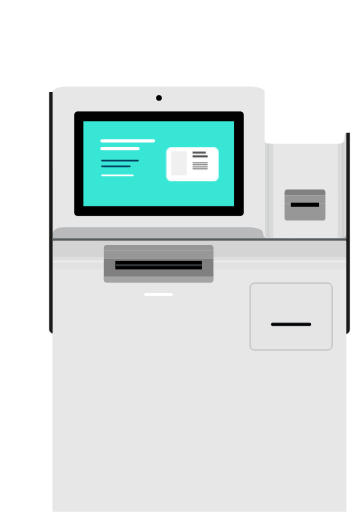
t = 0.00 s
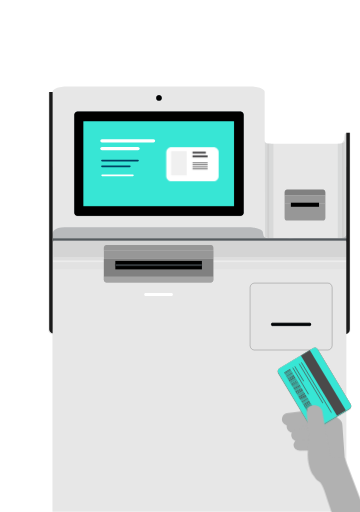
t = 0.50 s
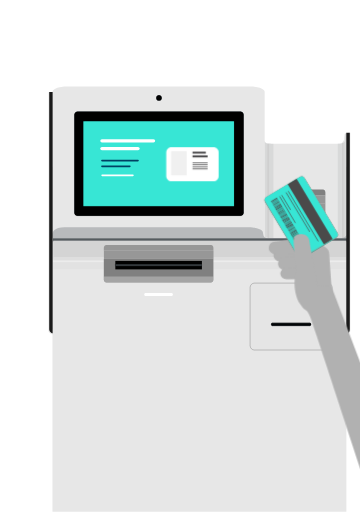
t = 1.00 s
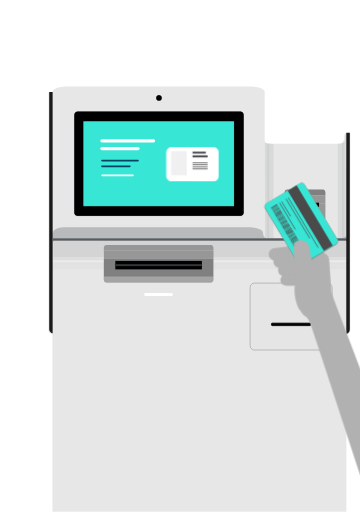
t = 1.35 s
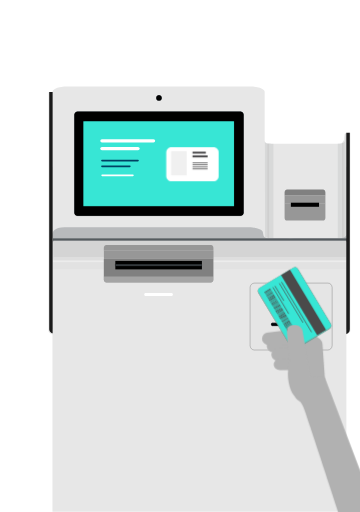
t = 1.83 s
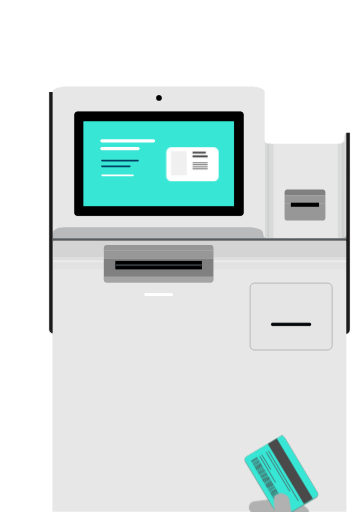
t = 2.28 s

The animated SVG that drew these frames (rendered in a browser with its animation timeline set to each time). Animation: 1 CSS @keyframes rule; one cycle of 2.70 s, repeats indefinitely.

<svg id="ehnkwmt1XxY1" xmlns="http://www.w3.org/2000/svg" xmlns:xlink="http://www.w3.org/1999/xlink" viewBox="80 0 441.1 626.6" shape-rendering="geometricPrecision" text-rendering="geometricPrecision">
<style><![CDATA[
#ehnkwmt1XxY89_to {animation: ehnkwmt1XxY89_to__to 2700ms linear infinite normal forwards}@keyframes ehnkwmt1XxY89_to__to { 0% {transform: translate(547.507849px,890.045904px)} 37.037037% {transform: translate(515.182159px,469.994477px)} 40.740741% {transform: translate(515.182159px,477.994477px)} 59.259259% {transform: translate(515.182159px,477.994477px)} 92.592593% {transform: translate(482.699999px,891.508728px)} 100% {transform: translate(482.699999px,891.508728px)}}
]]></style>
<defs><path id="ehnkwmt1XxY2" d="M404.1,169c0,0-.6,6.2,4,6.5s11.6,0,11.6,0l-3.3,116h-5.9c0,0-4.9-.6-5.7-1.2L404.1,169Z"/><path id="ehnkwmt1XxY3" d="M504.3,163.6c0,0-.9-3.1-1.7-.1s-1.6,12.1-5.5,12.1c-4.7,0-7.8,0-7.8,0l3.3,116h5.9c0,0,4.9-.6,5.7-1.2l.1-126.8Z"/><rect id="ehnkwmt1XxY4" width="641.1" height="626.3" rx="0" ry="0"/></defs><g><path d="M506.4,162.2c-.1,0-.1.1-.1.1v1.7v39.6h-.3c-.1,0-.1.1-.1.1v.1v0h-1.6v-38.5-1.7c0-.1-.1-.1-.1-.1h-1.6c-.1,0-.1.1-.1.1v1.7v6.8c0,2.1-3.7,3.7-8.3,3.7h-81.7c-.9,0-1.8-.1-2.6-.2v0v0c-.2,0-.4,0-.6,0s-.4,0-.6,0c-.4,0-.7-.1-1.1-.2-.3-.1-.7-.2-1-.3s-.6-.3-.8-.4c-.1-.1-.2-.2-.3-.3s-.2-.2-.3-.3c-.2-.2-.4-.4-.5-.6s-.2-.4-.3-.7c-.1-.2-.1-.5-.1-.7v-59.8v0v0l-.1-.7v0l-.3-.7-.5-.7-.7-.7-.9-.6-1-.6-1.2-.6-1.3-.5-1.5-.4-1.6-.4-1.7-.3-1.8-.3-1.8-.2-1.9-.1h-1.9v0h-223.6v0h-1.9l-1.9.1-1.8.2-1.8.3-1.7.3-1.6.4-1.5.4-1.3.5-1.2.6-1,.6-.9.6-.7.7-.5.7-.3.7v0l-.1.7v0v0v91.5h-1.6v-.2c0-.1-.1-.1-.1-.1h-.3v-83.9-6.8c0-.1-.1-.1-.1-.1h-2.7c-.1,0-.1.1-.1.1v6.8v152.4v14.1v118.8c0,1.7,1.7,3.3,4.9,4.5v217.2h360.1v-217.2c3.1-1.2,4.9-2.8,4.9-4.5v-119.1-23.9-97.9-1.7c0-.1-.1-.1-.1-.1h-2.8Z" fill="#e7e7e7"/><g><path d="M144.7,294.7v-2.9c0,0-5.3-13.4,14.4-13.6c19.6-.1,227.3,0,227.3,0s14.8.7,15.7,5.9.6,7.2,8.4,7.5s84.1,0,84.1,0s8.8.8,10-4.3v9l-358-1-1.9-.6" opacity="0.32" fill="#555b5f"/></g><rect width="362.3" height="3.8" rx="0" ry="0" transform="translate(144.7 291.7)" fill="#555b5f"/><g opacity="0.45"><g><g clip-path="url(#ehnkwmt1XxY19)"><g opacity="0.23"><rect width="4.1" height="119.2" rx="0" ry="0" transform="translate(404.1 172.1)" fill="#555b5f"/><polygon points="405.5,171.9 410.4,171.9 410.4,291.6 405.5,291.6 405.5,291.4 408,291.4 408,172.1 405.5,172.1"/><rect width="4.6" height="119.7" rx="0" ry="0" transform="translate(410.4 171.9)" fill="#555b5f"/><g><rect width="1.5" height="118.8" rx="0" ry="0" transform="translate(407 172.3)" fill="#1a1a1a"/></g></g><clipPath id="ehnkwmt1XxY19"><use width="15.625702" height="122.5" xlink:href="#ehnkwmt1XxY2"/></clipPath></g></g></g><g opacity="0.45"><g><g clip-path="url(#ehnkwmt1XxY30)"><g opacity="0.23"><polygon points="500.7,291.4 501.5,160.2 504.8,159.6 504.8,291.4" fill="#555b5f"/><polygon points="503.4,172.1 500.9,172.1 500.9,291.4 503.4,291.4 503.4,291.6 498.5,291.6 498.5,171.9 503.4,171.9"/><rect width="4.6" height="119.7" rx="0" ry="0" transform="translate(493.9 171.9)" fill="#555b5f"/><g><rect width="1.5" height="118.8" rx="0" ry="0" transform="translate(500.4 172.3)" fill="#1a1a1a"/></g></g><clipPath id="ehnkwmt1XxY30"><use width="15" height="129.407898" xlink:href="#ehnkwmt1XxY3"/></clipPath></g></g></g><rect width="359.4" height="24.2" rx="0" ry="0" transform="translate(145.2 294.5)" fill="#d4d4d4"/><g opacity="0.23"><rect width="358.8" height="7.7" rx="0" ry="0" transform="translate(145.2 309)" fill="#d4d4d4"/><polygon points="504.8,311.7 504.8,320.9 144.5,320.9 144.5,311.7 145.2,311.7 145.2,316.4 504.1,316.4 504.1,311.7" fill="#fff"/><rect width="360.3" height="8.6" rx="0" ry="0" transform="translate(144.5 320.9)" fill="#d4d4d4"/><g><rect width="360.3" height="2.8" rx="0" ry="0" transform="translate(145.8 314.5)" fill="#fff"/></g></g><g><path d="M487,423c-.1,3.2-2.6,5.6-5.4,5.5h-89.8c-2.9.2-5.3-2.3-5.4-5.5v-71c.1-3.2,2.6-5.6,5.4-5.5h89.8c2.9-.2,5.3,2.3,5.4,5.5v71v0Z" fill="#e5e5e5" stroke="#4a4a4a" stroke-width="0.3565" stroke-miterlimit="10"/><path d="M460.6,397.7c0,.5-.4,1-.9,1h-46.1c-.4,0-.9-.5-.9-1v-1.4c0-.5.4-1,.9-1h46.1c.4,0,.9.5.9,1v1.4v0Z" fill="#2a353f" stroke="#000" stroke-width="0.5513" stroke-linecap="round" stroke-linejoin="round"/><rect width="47.9" height="1" rx="0" ry="0" transform="translate(412.8 396.6)" fill="none" stroke="#000" stroke-width="0.1103" stroke-linecap="round" stroke-linejoin="round"/><path d="M460.6,397.5v.2c0,.5-.4,1-.9,1h-46.1c-.4,0-.9-.5-.9-1v-.2h47.9Z" fill="#161b1e" stroke="#000" stroke-width="0.1103" stroke-linecap="round" stroke-linejoin="round"/><path d="M460.6,396.3v.2h-47.9v-.2c0-.5.4-1,.9-1h46.1c.6,0,.9.4.9,1Z" fill="#161b1e" stroke="#000" stroke-width="0.1103" stroke-linecap="round" stroke-linejoin="round"/><rect width="47.9" height="1" rx="0" ry="0" transform="translate(412.8 396.6)" fill="none" stroke="#000" stroke-width="0.1103" stroke-linecap="round" stroke-linejoin="round"/><rect width="47.9" height="1" rx="0" ry="0" transform="translate(412.8 396.6)" stroke="#000" stroke-width="0.1103" stroke-linecap="round" stroke-linejoin="round"/></g><path d="M290.6,362.3h-32.6c-.7-.1-1.3-.8-1.3-1.8-.1-1,.6-1.9,1.3-2h32.6c.7.1,1.3.8,1.3,1.8.1,1.1-.5,1.9-1.3,2Z" fill="#fff"/><circle r="3.2" transform="translate(274.8 119.6)" fill="#2a353f" stroke="#000" stroke-width="0.093122" stroke-linecap="round" stroke-linejoin="round" stroke-miterlimit="1"/><path d="M378.4,260.2c0,2.1-1.7,3.8-3.8,3.8h-199.6c-2.1,0-3.8-1.7-3.8-3.8v-120c0-2.1,1.7-3.8,3.8-3.8h199.6c2.1,0,3.8,1.7,3.8,3.8v120v0Z" fill="#2a353f" stroke="#000" stroke-width="0.093122" stroke-linecap="round" stroke-linejoin="round" stroke-miterlimit="1"/><path d="M374.6,136.5h-199.6c-2.1,0-3.8,1.7-3.8,3.8v120c0,2.1,1.7,3.8,3.8,3.8h199.6c2.1,0,3.8-1.7,3.8-3.8v-120.1c0-2.1-1.7-3.7-3.8-3.7Zm-8.7,115.1h-182.2v-102.7h182.2v102.7Z" stroke="#000" stroke-width="0.093122" stroke-linecap="round" stroke-linejoin="round" stroke-miterlimit="1"/><rect width="182.2" height="102.7" rx="0" ry="0" transform="translate(183.7 148.9)" fill="#37e6d5" stroke="#000" stroke-width="0.093122" stroke-linecap="round" stroke-linejoin="round" stroke-miterlimit="1"/><circle r="3.2" transform="translate(274.8 119.6)" stroke="#000" stroke-width="0.093122" stroke-linecap="round" stroke-linejoin="round" stroke-miterlimit="1"/><g><circle r="20.8" transform="translate(321.7 214.7)" fill="#fff"/><line x1="303.8" y1="169" x2="340" y2="169" fill="none" stroke="#fff" stroke-width="5.8003" stroke-linecap="round" stroke-miterlimit="1"/><line x1="210.7" y1="164.8" x2="246.8" y2="164.8" fill="none" stroke="#fff" stroke-width="4.853" stroke-linecap="round" stroke-miterlimit="1"/><line x1="210.7" y1="173.1" x2="246.8" y2="173.1" fill="none" stroke="#fff" stroke-width="4.853" stroke-linecap="round" stroke-miterlimit="1"/><line x1="214.6" y1="196.5" x2="240.9" y2="196.5" fill="none" stroke="#fff" stroke-width="4.853" stroke-linecap="round" stroke-miterlimit="1"/><line x1="209.7" y1="206.2" x2="245.9" y2="206.2" fill="none" stroke="#0d4160" stroke-width="2.4266" stroke-linecap="round" stroke-miterlimit="1"/><line x1="268" y1="169" x2="282" y2="169" fill="none" stroke="#0d4160" stroke-width="4.853" stroke-linecap="round" stroke-miterlimit="1"/><line x1="214.6" y1="223.1" x2="240.9" y2="223.1" fill="none" stroke="#fff" stroke-width="4.853" stroke-linecap="round" stroke-miterlimit="1"/><line x1="209.7" y1="232.8" x2="245.9" y2="232.8" fill="none" stroke="#0d4160" stroke-width="2.4266" stroke-linecap="round" stroke-miterlimit="1"/></g><path d="M144.5,408c0,0-4.2-1.1-4.2-5.4v-290.2h4.2v295.6Z" fill="#1a1a1a"/><path d="M504.3,408.8v0-246.6h4.3v239.9c0,3.2-.4,5-4.3,6.7Z" fill="#1a1a1a"/><g><path d="M428.7,238.8v-3.7c.1-1.8,1.4-3.3,3-3.3h44c1.6-.1,2.9,1.4,3,3.3v3.7h-50Z" fill="#808080"/><rect width="50" height="10" rx="0" ry="0" transform="translate(428.7 238.8)" fill="#979797"/><path d="M428.7,266.6v-17.8h50v17.8c-.1,1.8-1.4,3.3-3,3.3h-43.9c-1.7.1-3.1-1.3-3.1-3.3Z" fill="#979797"/><g><path d="M207.2,306.9v-3.7c.1-1.8,1.4-3.3,3-3.3h128.3c1.6-.1,2.9,1.4,3,3.3v3.7h-134.3Z" fill="#979797"/><rect width="134.3" height="10" rx="0" ry="0" transform="translate(207.3 306.9)" fill="#979797"/><path d="M207.2,342.5v-25.6h134.3v25.6c-.1,1.8-1.4,3.3-3,3.3h-128.3c-1.5,0-2.9-1.4-3-3.3Z" fill="#808080"/></g><rect width="34.5" height="5" rx="0" ry="0" transform="translate(436.4 248)"/></g><path d="M341.6,338.4v3.7c-.1,1.8-1.4,3.3-3,3.3h-128.3c-1.6.1-2.9-1.4-3-3.3v-3.7h134.3Z" opacity="0.38" fill="#dfdfdf"/><rect width="106.1" height="10.4" rx="0" ry="0" transform="translate(221.3 319.3)"/><rect width="106.1" height="2.4" rx="0" ry="0" transform="translate(221.3 323.3)" fill="#34393d" stroke="#000" stroke-width="0.096109" stroke-linecap="round" stroke-linejoin="round"/><g><rect width="184.7" height="104.1" rx="0" ry="0" transform="translate(182.1 148.2)" fill="#37e6d5" stroke="#000" stroke-width="0.09435" stroke-linecap="round" stroke-linejoin="round"/></g></g><g><line x1="204.9" y1="172.2" x2="268.1" y2="172.2" fill="none" stroke="#fff" stroke-width="4.0255" stroke-linecap="round" stroke-linejoin="round" stroke-miterlimit="10"/><line x1="204.9" y1="181.7" x2="249.1" y2="181.7" fill="none" stroke="#fff" stroke-width="4.0255" stroke-linecap="round" stroke-linejoin="round" stroke-miterlimit="10"/><line x1="204.9" y1="196.4" x2="249.1" y2="196.4" fill="none" stroke="#004263" stroke-width="2.0127" stroke-linecap="round" stroke-linejoin="round" stroke-miterlimit="10"/><line x1="204.9" y1="203.4" x2="239.1" y2="203.4" fill="none" stroke="#004263" stroke-width="2.0127" stroke-linecap="round" stroke-linejoin="round" stroke-miterlimit="10"/></g><g><g><g><g><path d="M242.9,215.5h-37.8c-.6,0-1-.4-1-1s.4-1,1-1h37.8c.6,0,1,.4,1,1c.1.5-.4,1-1,1Z" fill="#fff"/></g></g></g></g><g id="ehnkwmt1XxY89_to" transform="translate(547.507849,890.045904)"><g transform="translate(-522.992126,-468.005585)"><g><g><g><g clip-path="url(#ehnkwmt1XxY185)"><g><path d="M431.8,301.6c.1,0,.1,0,0,0v0l37.6,6-3,8.4-34.7,1.8v0c0,0,0,0-.1,0-4.9.3-8.8-3.2-8.8-7.8.1-4.5,3.4-9.5,9-8.4Z" fill="#b1b1b1"/><path d="M435.3,313.8v0v0l32.8-3.9l3,14.9-32.7,3.8v0c0,0,0,0-.1,0-4.6.5-9.1-2.4-9.7-6.5-.7-4.1,2.2-7.8,6.7-8.3Z" fill="#b1b1b1"/><path d="M438.6,326.4v0v0l29.9-.5.7,13.6-29.8.4v0c0,0,0,0-.1,0-4.2.1-7.8-2.9-8-6.7s3-6.8,7.3-6.8Z" fill="#b1b1b1"/><path d="M467.1,288.5c1.8-.2,3.6.3,5,1.4l15.3,11.4c2.3,1.8,3.6,4.3,3.7,7l3.8,54.1c.2,3.2-2.6,5.8-6.1,5.8l-13,.2c-3.6,0-6.7-2.5-6.9-5.6v-45.4L457,308.5l-24.5,1.2c-10.4.8-16.6-3.5-15.3-9.7.8-3.6,2.7-6.3,10.7-6.7l39.2-4.8Z" fill="#b1b1b1"/><path d="M461,215.9l40.4,67.3c1.2,2,.6,4.6-1.4,5.9l-41.2,24.7c-2,1.2-4.6.6-5.9-1.4l-40.4-67.3c-1.2-2-.6-4.6,1.4-5.9l41.2-24.7c2.1-1.3,4.7-.7,5.9,1.4Z" fill="#c96561"/><path d="M461,215.9l40.4,67.3c1.2,2,.6,4.6-1.4,5.9l-41.2,24.7c-2,1.2-4.6.6-5.9-1.4l-40.4-67.3c-1.2-2-.6-4.6,1.4-5.9l41.2-24.7c2.1-1.3,4.7-.7,5.9,1.4Z" fill="#2eb7aa"/><g><path d="M460.4,215.2l40.8,68c1,1.6.4,3.7-1.2,4.7L458,313c-1.6,1-3.7.4-4.7-1.2l-40.8-68c-1-1.6-.4-3.7,1.2-4.7l42-25.1c1.7-1,3.8-.4,4.7,1.2Z" fill="#fc7e79"/><path d="M460.4,215.2l40.8,68c1,1.6.4,3.7-1.2,4.7L458,313c-1.6,1-3.7.4-4.7-1.2l-40.8-68c-1-1.6-.4-3.7,1.2-4.7l42-25.1c1.7-1,3.8-.4,4.7,1.2Z" fill="#37e6d5"/><rect width="12.7" height="86" rx="0" ry="0" transform="matrix(.8576-.5143 0.5143 0.8576 440.294507 223.282201)" fill="#4a4a4a"/><line x1="440.9" y1="231.8" x2="477.7" y2="293.2" fill="none" stroke="#4a4a4a" stroke-width="0.877" stroke-miterlimit="10"/><line x1="438.2" y1="233.4" x2="467.2" y2="281.6" fill="none" stroke="#4a4a4a" stroke-width="0.877" stroke-miterlimit="10"/><line x1="432.8" y1="236.6" x2="443.8" y2="254.8" fill="none" stroke="#4a4a4a" stroke-width="0.877" stroke-miterlimit="10"/><line x1="430.3" y1="238.2" x2="449.7" y2="270.8" fill="none" stroke="#4a4a4a" stroke-width="0.877" stroke-miterlimit="10"/><g><polygon points="427.4,240.2 420.2,244.5 427.4,240.2 427.1,239.8 419.6,244.3 419.9,244.7 419.9,244.7 420,245 427.6,240.5" fill="#4a4a4a"/><rect width="8.8" height="0.4" rx="0" ry="0" transform="matrix(.8576-.5143 0.5143 0.8576 420.327819 245.286665)" fill="#4a4a4a"/><rect width="8.8" height="0.4" rx="0" ry="0" transform="matrix(.8576-.5143 0.5143 0.8576 420.736599 246.090025)" fill="#4a4a4a"/><rect width="8.8" height="0.4" rx="0" ry="0" transform="matrix(.8576-.5143 0.5143 0.8576 421.242539 246.879954)" fill="#4a4a4a"/><rect width="8.8" height="0.4" rx="0" ry="0" transform="matrix(.8576-.5143 0.5143 0.8576 421.696219 247.484364)" fill="#4a4a4a"/><rect width="8.8" height="0.4" rx="0" ry="0" transform="matrix(.8571-.5152 0.5152 0.8571 422.159314 248.39499)" fill="#4a4a4a"/><rect width="8.8" height="0.4" rx="0" ry="0" transform="matrix(.8576-.5143 0.5143 0.8576 422.342599 248.893424)" fill="#4a4a4a"/><rect width="8.8" height="0.4" rx="0" ry="0" transform="matrix(.8576-.5143 0.5143 0.8576 422.792549 249.387074)" fill="#4a4a4a"/><rect width="8.8" height="0.4" rx="0" ry="0" transform="matrix(.8576-.5143 0.5143 0.8576 423.129399 250.291624)" fill="#4a4a4a"/><rect width="8.8" height="0.4" rx="0" ry="0" transform="matrix(.8576-.5143 0.5143 0.8576 423.745499 251.092124)" fill="#4a4a4a"/><polygon points="431.6,247.3 424.1,251.8 424.3,252.2 424.3,252.2 424.5,252.5 432,248.1" fill="#4a4a4a"/><rect width="8.8" height="0.4" rx="0" ry="0" transform="matrix(.8571-.5152 0.5152 0.8571 424.855086 252.904901)" fill="#4a4a4a"/><rect width="8.8" height="0.4" rx="0" ry="0" transform="matrix(.8576-.5144 0.5144 0.8576 424.945857 253.314238)" fill="#4a4a4a"/><polygon points="433.3,250 433.3,250 433.1,249.6 425.4,254.1 425.7,254.5 429.4,252.2 425.7,254.5 425.9,254.9 433.5,250.3" fill="#4a4a4a"/><rect width="8.8" height="0.4" rx="0" ry="0" transform="matrix(.8576-.5143 0.5143 0.8576 426.138298 255.292724)" fill="#4a4a4a"/><rect width="8.8" height="0.4" rx="0" ry="0" transform="matrix(.8576-.5144 0.5144 0.8576 426.551839 256.117479)" fill="#4a4a4a"/><rect width="8.8" height="0.4" rx="0" ry="0" transform="matrix(.8576-.5143 0.5143 0.8576 427.093158 256.489544)" fill="#4a4a4a"/><rect width="8.8" height="0.4" rx="0" ry="0" transform="matrix(.8576-.5143 0.5143 0.8576 427.501938 257.293904)" fill="#4a4a4a"/><polygon points="435.8,254.1 432,256.3 435.8,254.1 435.5,253.7 427.9,258.3 428.2,258.7 428.2,258.7 428.4,259 435.9,254.5" fill="#4a4a4a"/><rect width="8.8" height="0.4" rx="0" ry="0" transform="matrix(.8576-.5144 0.5144 0.8576 428.75528 259.39888)" fill="#4a4a4a"/><rect width="8.8" height="0.4" rx="0" ry="0" transform="matrix(.8571-.5152 0.5152 0.8571 429.038408 259.899762)" fill="#4a4a4a"/><rect width="8.8" height="0.4" rx="0" ry="0" transform="matrix(.8576-.5143 0.5143 0.8576 429.337847 260.382724)" fill="#4a4a4a"/><rect width="8.8" height="0.4" rx="0" ry="0" transform="matrix(.8576-.5143 0.5143 0.8576 429.792627 260.987134)" fill="#4a4a4a"/><rect width="8.8" height="0.4" rx="0" ry="0" transform="matrix(.8576-.5143 0.5143 0.8576 430.200207 261.791494)" fill="#4a4a4a"/><rect width="8.8" height="0.4" rx="0" ry="0" transform="matrix(.8576-.5143 0.5143 0.8576 430.643287 262.595854)" fill="#4a4a4a"/><rect width="8.8" height="0.4" rx="0" ry="0" transform="matrix(.8576-.5143 0.5143 0.8576 431.137027 263.383783)" fill="#4a4a4a"/><polygon points="439.3,260 435.7,262.3 439.3,260 439,259.7 431.5,264.3 431.8,264.6 431.8,264.6 432,264.9 439.5,260.5" fill="#4a4a4a"/><polygon points="455.6,287.1 455.6,287.1 455.3,286.7 455.3,286.7 455.1,286.5 447.6,290.9 447.8,291.4 447.8,291.4 447.9,291.6 447.9,291.6 448.1,291.9 455.7,287.5" fill="#4a4a4a"/><rect width="8.8" height="0.4" rx="0" ry="0" transform="matrix(.8576-.5143 0.5143 0.8576 448.440303 292.404792)" fill="#4a4a4a"/><rect width="8.8" height="0.4" rx="0" ry="0" transform="matrix(.8576-.5144 0.5144 0.8576 448.947355 293.007368)" fill="#4a4a4a"/><rect width="8.8" height="0.4" rx="0" ry="0" transform="matrix(.8576-.5143 0.5143 0.8576 449.301533 293.702802)" fill="#4a4a4a"/><rect width="8.8" height="0.4" rx="0" ry="0" transform="matrix(.8576-.5143 0.5143 0.8576 449.843203 294.603492)" fill="#4a4a4a"/><polygon points="458,291.2 458,291.2 457.7,290.9 450.2,295.3 450.5,295.7 450.5,295.7 450.6,296.1 458.2,291.5" fill="#4a4a4a"/><rect width="8.8" height="0.4" rx="0" ry="0" transform="matrix(.8576-.5143 0.5143 0.8576 450.898573 296.309681)" fill="#4a4a4a"/><rect width="8.8" height="0.4" rx="0" ry="0" transform="matrix(.8576-.5143 0.5143 0.8576 451.336083 297.185801)" fill="#4a4a4a"/><rect width="8.8" height="0.4" rx="0" ry="0" transform="matrix(.8576-.5144 0.5144 0.8576 451.747838 298.013049)" fill="#4a4a4a"/><polygon points="460,294.6 460,294.6 459.8,294.2 452.2,298.7 452.4,299.1 452.4,299.1 452.7,299.4 460.2,295" fill="#4a4a4a"/><polygon points="460.4,295.3 452.9,299.9 453.1,300.2 453.1,300.2 453.3,300.6 460.8,296.1" fill="#4a4a4a"/><polygon points="461.1,296.4 453.6,301 453.8,301.4 453.8,301.4 454,301.7 461.6,297.2" fill="#4a4a4a"/><rect width="8.8" height="0.4" rx="0" ry="0" transform="matrix(.8576-.5144 0.5144 0.8576 454.25994 301.99145)" fill="#4a4a4a"/><rect width="8.8" height="0.4" rx="0" ry="0" transform="matrix(.8576-.5143 0.5143 0.8576 454.695772 302.696981)" fill="#4a4a4a"/><rect width="8.8" height="0.4" rx="0" ry="0" transform="matrix(.8576-.5143 0.5143 0.8576 455.106952 303.501341)" fill="#4a4a4a"/><rect width="8.8" height="0.4" rx="0" ry="0" transform="matrix(.8576-.5144 0.5144 0.8576 455.662861 304.19001)" fill="#4a4a4a"/><rect width="8.8" height="0.4" rx="0" ry="0" transform="matrix(.8576-.5143 0.5143 0.8576 456.002342 305.009871)" fill="#4a4a4a"/><rect width="8.8" height="0.4" rx="0" ry="0" transform="matrix(.8576-.5143 0.5143 0.8576 432.236857 265.274493)" fill="#4a4a4a"/><rect width="8.8" height="0.4" rx="0" ry="0" transform="matrix(.8576-.5143 0.5143 0.8576 432.594307 265.993093)" fill="#4a4a4a"/><rect width="8.8" height="0.4" rx="0" ry="0" transform="matrix(.8576-.5143 0.5143 0.8576 433.035187 266.797453)" fill="#4a4a4a"/><polygon points="441.3,263.5 441.3,263.5 441.1,263.1 433.5,267.6 433.8,268 433.8,268 434,268.4 441.5,263.9" fill="#4a4a4a"/><polygon points="442.1,264.6 442.1,264.6 441.8,264.3 434.2,268.7 434.4,269.1 434.4,269.1 434.6,269.5 442.3,264.9" fill="#4a4a4a"/><polygon points="442.7,265.7 442.7,265.7 442.5,265.2 434.9,269.9 435.1,270.3 435.1,270.3 435.3,270.7 443,266" fill="#4a4a4a"/><rect width="8.8" height="0.4" rx="0" ry="0" transform="matrix(.8576-.5143 0.5143 0.8576 435.500016 270.897863)" fill="#4a4a4a"/><rect width="8.8" height="0.4" rx="0" ry="0" transform="matrix(.8576-.5143 0.5143 0.8576 436.045186 271.798553)" fill="#4a4a4a"/><rect width="8.8" height="0.4" rx="0" ry="0" transform="matrix(.8576-.5143 0.5143 0.8576 436.438136 272.478153)" fill="#4a4a4a"/><rect width="8.8" height="0.4" rx="0" ry="0" transform="matrix(.8576-.5144 0.5144 0.8576 436.970626 273.203683)" fill="#4a4a4a"/><polygon points="445.2,269.8 445.2,269.8 445,269.5 437.4,274 437.8,274.8 445.4,270.2" fill="#4a4a4a"/><rect width="8.8" height="0.4" rx="0" ry="0" transform="matrix(.8576-.5143 0.5143 0.8576 438.198466 274.994413)" fill="#4a4a4a"/><polygon points="446.4,271.8 446.4,271.8 446.1,271.5 438.5,275.9 438.7,276.3 438.7,276.3 439,276.7 446.6,272.3" fill="#4a4a4a"/><rect width="8.8" height="0.4" rx="0" ry="0" transform="matrix(.8576-.5143 0.5143 0.8576 439.136735 277.097503)" fill="#4a4a4a"/><rect width="8.8" height="0.4" rx="0" ry="0" transform="matrix(.8576-.5144 0.5144 0.8576 439.643948 277.699004)" fill="#4a4a4a"/><rect width="8.8" height="0.4" rx="0" ry="0" transform="matrix(.8576-.5143 0.5143 0.8576 440.130955 278.491843)" fill="#4a4a4a"/><rect width="8.8" height="0.4" rx="0" ry="0" transform="matrix(.8576-.5143 0.5143 0.8576 440.642025 279.403532)" fill="#4a4a4a"/><polygon points="448.7,275.6 441.1,280 441.3,280.5 441.3,280.5 441.6,280.8 449,276.2" fill="#4a4a4a"/><rect width="8.8" height="0.4" rx="0" ry="0" transform="matrix(.8576-.5143 0.5143 0.8576 441.805025 280.997532)" fill="#4a4a4a"/><rect width="8.8" height="0.4" rx="0" ry="0" transform="matrix(.8576-.5143 0.5143 0.8576 442.140775 281.902082)" fill="#4a4a4a"/><rect width="8.8" height="0.4" rx="0" ry="0" transform="matrix(.8576-.5143 0.5143 0.8576 442.696874 282.700582)" fill="#4a4a4a"/><polygon points="450.6,279 443.1,283.4 443.4,283.8 443.4,283.8 443.6,284.2 451.1,279.8" fill="#4a4a4a"/><polygon points="451.3,280.1 443.8,284.6 444,285 444,285 444.3,285.4 451.7,280.8" fill="#4a4a4a"/><polygon points="452,281.2 444.4,285.8 444.7,286.1 444.7,286.1 444.9,286.6 452.4,281.9" fill="#4a4a4a"/><rect width="8.8" height="0.4" rx="0" ry="0" transform="matrix(.8576-.5144 0.5144 0.8576 445.140593 286.801966)" fill="#4a4a4a"/><rect width="8.8" height="0.4" rx="0" ry="0" transform="matrix(.8576-.5143 0.5143 0.8576 445.543724 287.582782)" fill="#4a4a4a"/><rect width="8.8" height="0.4" rx="0" ry="0" transform="matrix(.8576-.5143 0.5143 0.8576 446.038764 288.397712)" fill="#4a4a4a"/><rect width="8.8" height="0.4" rx="0" ry="0" transform="matrix(.8576-.5144 0.5144 0.8576 446.568514 289.013527)" fill="#4a4a4a"/><polygon points="454.7,285.8 454.7,285.8 454.5,285.3 446.9,289.8 447.1,290.3 447.1,290.3 447.4,290.6 454.9,286.1" fill="#4a4a4a"/></g></g><path d="M476.4,348l-9.9-57c-1.4-4.6-6.9-7.5-12.2-6.3-5.2,1.1-7.3,3.3-6.7,10.4l1,15.2l1.4,9.6c0,3.6.6,7.2,2,10.7c2.2,5.5-.2-4-1.8,1.7l-.5,1.9c-3.1,14.2,1,29.3,5.6,35.5c2.3,3.1,3.4,5.8,6.9,7.7c5.4,2.9,8.9,18.7,12.5,28.4c5,13.8,103.7,316.7,103.7,316.7l55.7-3.4L493.9,348.6" fill="#b1b1b1"/></g><clipPath id="ehnkwmt1XxY185"><use width="641.100037" height="626.299988" xlink:href="#ehnkwmt1XxY4"/></clipPath></g></g></g></g></g></g><g><path d="M289.9,180h51.8c3.3,0,6.2,2.7,6.2,6.2v29.2c0,3.3-2.7,6.2-6.2,6.2h-51.8c-3.3,0-6.2-2.7-6.2-6.2v-29.2c.2-3.6,2.8-6.2,6.2-6.2Z" fill="#fff"/><rect width="19" height="29.6" rx="0" ry="0" transform="translate(289.7 184.8)" fill="#f0f0f0"/><rect width="16.3" height="2.3" rx="0" ry="0" transform="translate(315.9 185.5)" fill="#414042"/><rect width="18.5" height="2.3" rx="0" ry="0" transform="translate(315.9 190.1)" fill="#414042"/><rect width="18.5" height="0.9" rx="0" ry="0" transform="translate(315.9 198.8)" fill="#414042"/><rect width="18.5" height="0.9" rx="0" ry="0" transform="translate(315.9 201)" fill="#414042"/><rect width="18.5" height="0.9" rx="0" ry="0" transform="translate(315.9 203.8)" fill="#414042"/><rect width="18.5" height="0.9" rx="0" ry="0" transform="translate(315.9 206.2)" fill="#414042"/></g></svg>
